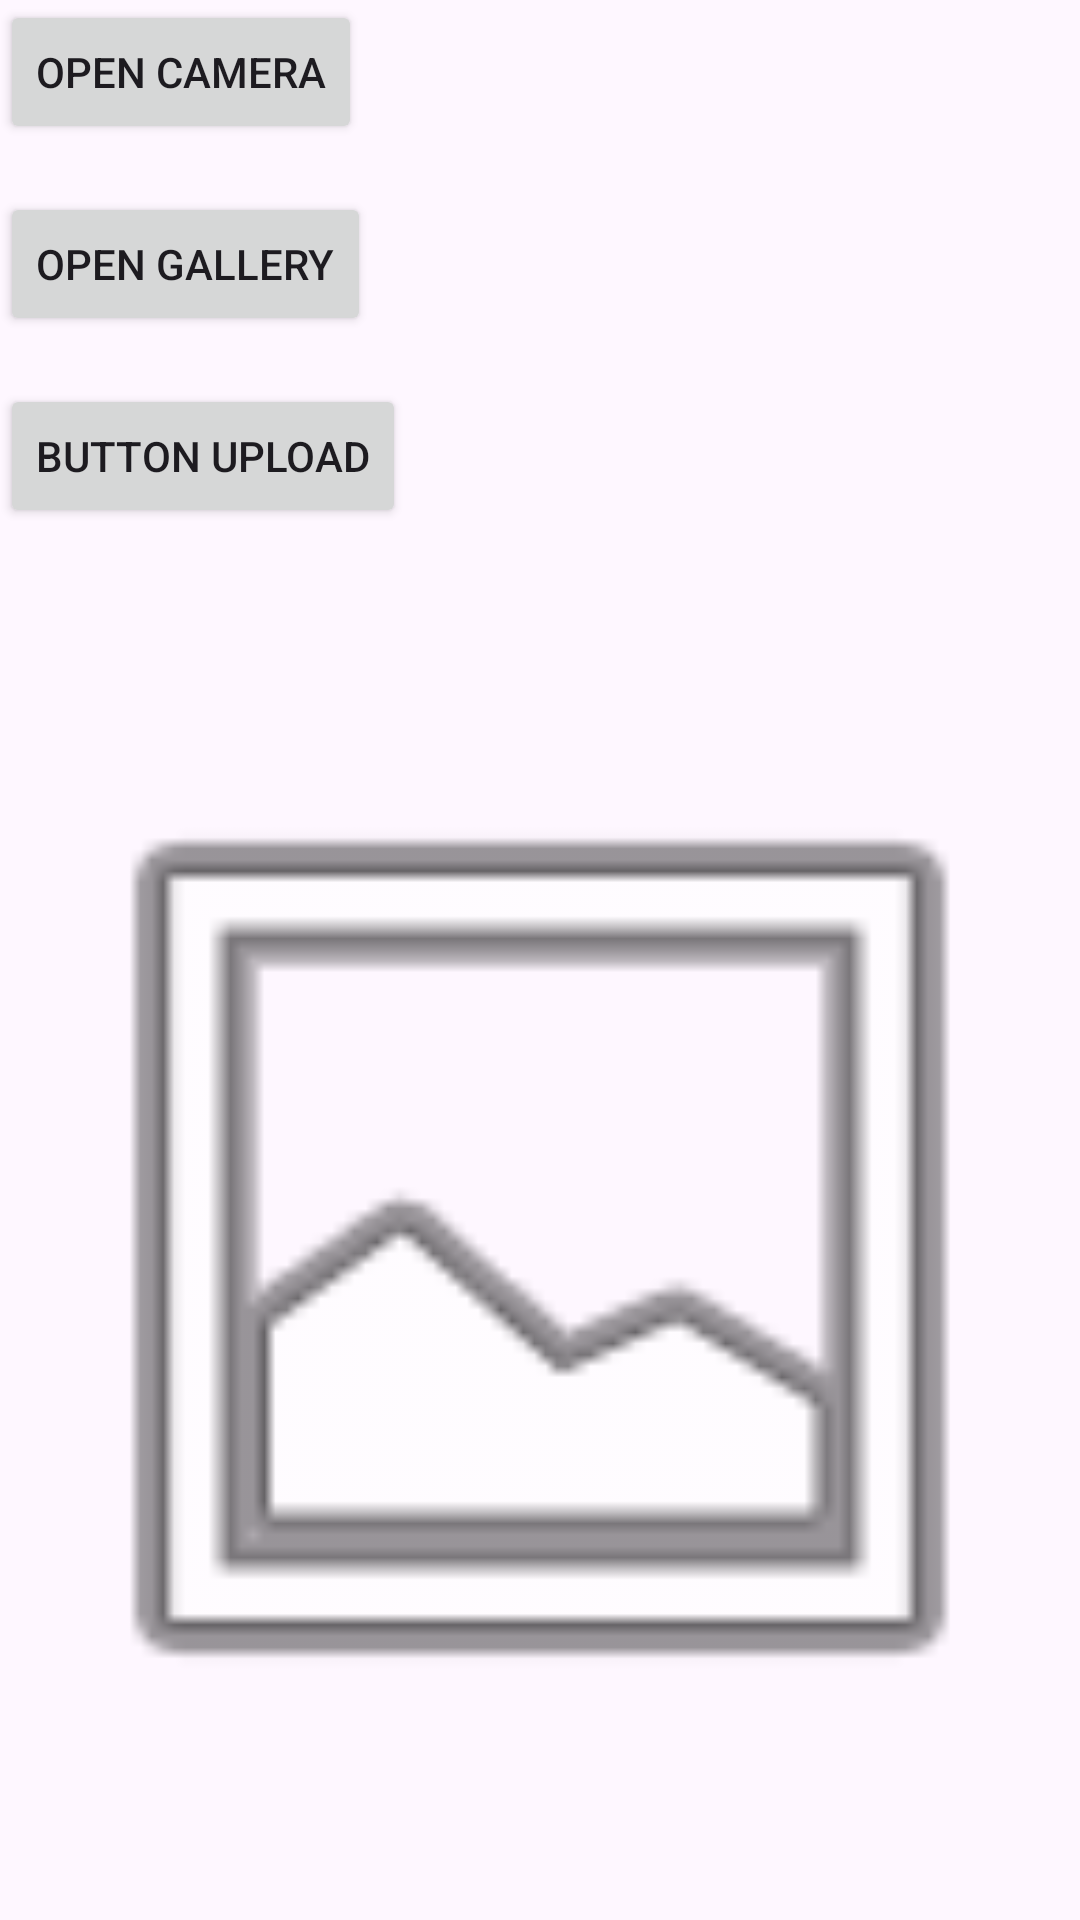

Layout XML and referenced resources for this Android screen:
<!-- AndroidManifest.xml: application theme Theme.NSSO -->
<!-- res/layout/activity_camera.xml -->
<?xml version="1.0" encoding="utf-8"?>
<LinearLayout
    xmlns:android="http://schemas.android.com/apk/res/android"
    xmlns:app="http://schemas.android.com/apk/res-auto"
    xmlns:tools="http://schemas.android.com/tools"
    android:layout_width="match_parent"
    android:layout_height="match_parent"
    android:orientation="vertical"
    tools:context=".CameraActivity">
    
    <Button
        android:id="@+id/captureButton"
        android:layout_width="wrap_content"
        android:layout_height="wrap_content"
        android:text="Open Camera" />

    <Button
        android:id="@+id/pickButton"
        android:layout_width="wrap_content"
        android:layout_height="wrap_content"
        android:layout_below="@+id/buttonCamera"
        android:layout_marginTop="16dp"
        android:text="Open Gallery" />

    <Button
        android:id="@+id/uploadButton"
        android:layout_width="wrap_content"
        android:layout_height="wrap_content"
        android:layout_below="@+id/buttonCamera"
        android:layout_marginTop="16dp"
        android:text="Button Upload" />

    <ImageView
        android:id="@+id/imageView"
        android:layout_width="match_parent"
        android:layout_height="match_parent"
        android:layout_below="@+id/buttonGallery"
        android:layout_marginTop="16dp"
        android:src="@android:drawable/ic_menu_gallery" />

</LinearLayout>
<!-- resources referenced by this layout -->
<resources>
  <style name="Theme.NSSO" parent="Base.Theme.NSSO" />
  <style name="Base.Theme.NSSO" parent="Theme.Material3.DayNight.NoActionBar">
          
          
      </style>
</resources>
